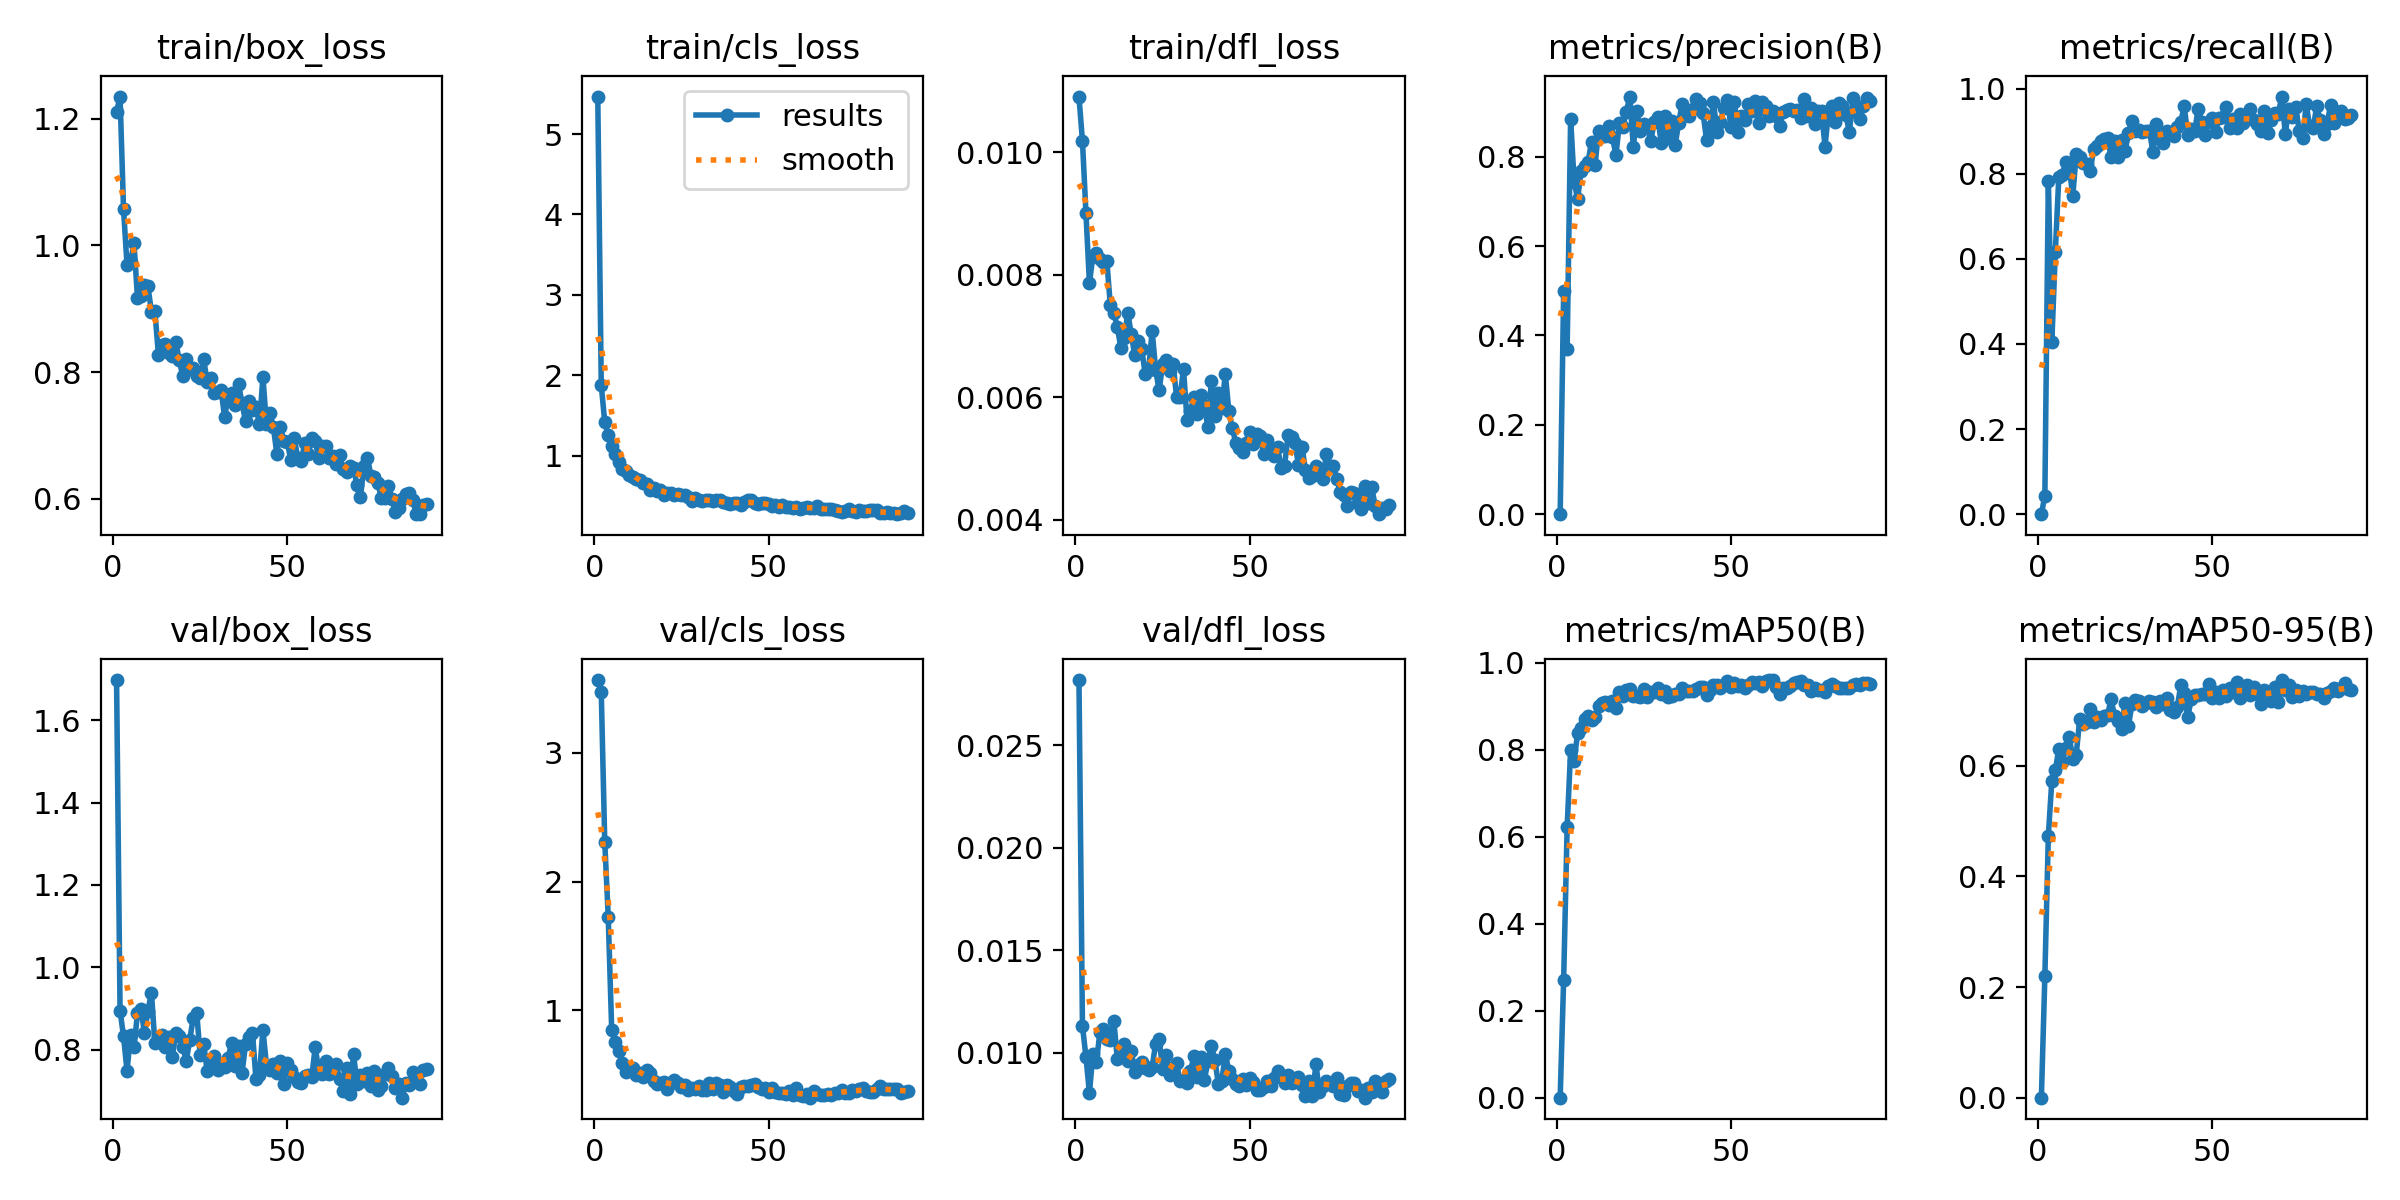

The file beside this chart, header and first rows:
epoch, time, train/box_loss, train/cls_loss, train/dfl_loss, metrics/precision(B), metrics/recall(B), metrics/mAP50(B), metrics/mAP50-95(B), val/box_loss, val/cls_loss, val/dfl_loss, lr/pg0, lr/pg1, lr/pg2
1, 19.69, 1.211, 5.467, 0.01091, 0, 0, 0, 0, 1.697, 3.565, 0.02817, 0.00028, 0.00028, 0.07228
2, 24.83, 1.235, 1.879, 0.01018, 0.5, 0.0431, 0.2716, 0.2197, 0.8943, 3.47, 0.01129, 0.0005649, 0.0005649, 0.04356
3, 29.6, 1.057, 1.417, 0.00901, 0.3689, 0.7833, 0.6223, 0.4739, 0.8321, 2.31, 0.0098, 0.0008445, 0.0008445, 0.01484
4, 34.39, 0.969, 1.263, 0.00786, 0.8852, 0.4053, 0.7994, 0.5733, 0.7481, 1.726, 0.00802, 0.000973, 0.000973, 0.000973
5, 39.16, 0.9739, 1.123, 0.00831, 0.7437, 0.6156, 0.7749, 0.5923, 0.8359, 0.8459, 0.00995, 0.000964, 0.000964, 0.000964
6, 43.96, 1.004, 1.025, 0.00836, 0.7057, 0.792, 0.8381, 0.63, 0.8061, 0.7563, 0.00952, 0.000955, 0.000955, 0.000955
7, 48.77, 0.9169, 0.9255, 0.00826, 0.7673, 0.7978, 0.8495, 0.6065, 0.888, 0.6867, 0.01098, 0.000946, 0.000946, 0.000946
8, 53.59, 0.9207, 0.8353, 0.00821, 0.778, 0.8281, 0.8714, 0.6322, 0.8992, 0.5919, 0.01113, 0.000937, 0.000937, 0.000937
9, 58.37, 0.9369, 0.8088, 0.00822, 0.7879, 0.8166, 0.8781, 0.6521, 0.8403, 0.5245, 0.01065, 0.000928, 0.000928, 0.000928
10, 63.16, 0.9353, 0.7651, 0.0075, 0.8333, 0.7466, 0.8675, 0.6127, 0.8944, 0.5479, 0.01063, 0.000919, 0.000919, 0.000919
11, 67.95, 0.8954, 0.7293, 0.00737, 0.7806, 0.8465, 0.8756, 0.6203, 0.9383, 0.5499, 0.01156, 0.00091, 0.00091, 0.00091
12, 72.74, 0.8963, 0.707, 0.00715, 0.8572, 0.8383, 0.8999, 0.6844, 0.8154, 0.4987, 0.00968, 0.000901, 0.000901, 0.000901
13, 77.53, 0.8276, 0.6996, 0.00681, 0.8485, 0.8249, 0.9074, 0.676, 0.8307, 0.5112, 0.00995, 0.000892, 0.000892, 0.000892
14, 82.31, 0.8431, 0.6635, 0.00697, 0.8472, 0.8224, 0.9098, 0.6799, 0.8348, 0.4804, 0.0104, 0.000883, 0.000883, 0.000883
15, 87.07, 0.8437, 0.6517, 0.00738, 0.8685, 0.8069, 0.903, 0.7019, 0.8075, 0.5336, 0.00957, 0.000874, 0.000874, 0.000874
16, 91.89, 0.8302, 0.5784, 0.00703, 0.8434, 0.857, 0.9125, 0.6794, 0.8295, 0.5147, 0.01007, 0.000865, 0.000865, 0.000865
17, 96.68, 0.8256, 0.5943, 0.00669, 0.8041, 0.8643, 0.8969, 0.6877, 0.7826, 0.4531, 0.00906, 0.000856, 0.000856, 0.000856
18, 101.5, 0.8471, 0.5616, 0.00691, 0.8742, 0.8771, 0.9325, 0.6831, 0.8398, 0.4306, 0.00941, 0.000847, 0.000847, 0.000847
19, 106.2, 0.8184, 0.5717, 0.00679, 0.8666, 0.881, 0.9236, 0.6896, 0.8323, 0.4376, 0.00956, 0.000838, 0.000838, 0.000838
20, 111.1, 0.7933, 0.5119, 0.00638, 0.9008, 0.8839, 0.9378, 0.6916, 0.8064, 0.44, 0.00926, 0.000829, 0.000829, 0.000829
21, 115.8, 0.82, 0.5398, 0.00645, 0.9345, 0.8386, 0.9392, 0.7206, 0.7735, 0.392, 0.00913, 0.00082, 0.00082, 0.00082
22, 120.6, 0.8051, 0.539, 0.00708, 0.8206, 0.8772, 0.9246, 0.6891, 0.823, 0.4319, 0.00928, 0.000811, 0.000811, 0.000811
23, 125.4, 0.8064, 0.5081, 0.00645, 0.9011, 0.8393, 0.924, 0.6811, 0.8778, 0.4591, 0.01044, 0.000802, 0.000802, 0.000802
24, 130.2, 0.7938, 0.522, 0.00611, 0.8578, 0.8795, 0.9212, 0.667, 0.889, 0.4364, 0.01067, 0.000793, 0.000793, 0.000793
25, 135, 0.7909, 0.5158, 0.00654, 0.8736, 0.8537, 0.9396, 0.7138, 0.7864, 0.4061, 0.00921, 0.000784, 0.000784, 0.000784
26, 139.8, 0.8201, 0.5053, 0.0066, 0.8662, 0.8954, 0.921, 0.6723, 0.8146, 0.4163, 0.00987, 0.000775, 0.000775, 0.000775
27, 144.6, 0.785, 0.4869, 0.00642, 0.8354, 0.9238, 0.9334, 0.7119, 0.7474, 0.3784, 0.00893, 0.000766, 0.000766, 0.000766
28, 149.4, 0.7909, 0.4369, 0.00655, 0.8777, 0.9005, 0.9334, 0.7185, 0.7661, 0.3969, 0.00928, 0.000757, 0.000757, 0.000757
29, 154.2, 0.7674, 0.4746, 0.00601, 0.8889, 0.9021, 0.9419, 0.7163, 0.7844, 0.3871, 0.00951, 0.000748, 0.000748, 0.000748
30, 159, 0.768, 0.4427, 0.006, 0.8306, 0.8985, 0.9273, 0.7076, 0.7515, 0.4124, 0.00862, 0.000739, 0.000739, 0.000739
31, 163.8, 0.7719, 0.4404, 0.00646, 0.8902, 0.901, 0.9346, 0.7129, 0.7661, 0.3842, 0.00865, 0.00073, 0.00073, 0.00073
32, 168.6, 0.729, 0.4441, 0.00563, 0.8419, 0.9011, 0.9224, 0.7167, 0.7569, 0.38, 0.0085, 0.000721, 0.000721, 0.000721
33, 173.4, 0.7601, 0.4453, 0.00577, 0.8805, 0.8522, 0.9234, 0.716, 0.7792, 0.435, 0.00911, 0.000712, 0.000712, 0.000712
34, 178.2, 0.7676, 0.4412, 0.006, 0.8271, 0.9173, 0.9286, 0.7059, 0.8169, 0.3889, 0.00981, 0.000703, 0.000703, 0.000703
35, 183, 0.7478, 0.4419, 0.00572, 0.8744, 0.8805, 0.929, 0.7165, 0.7601, 0.4382, 0.00879, 0.000694, 0.000694, 0.000694
36, 187.8, 0.7813, 0.4419, 0.00603, 0.9187, 0.873, 0.9411, 0.7108, 0.8085, 0.4169, 0.00977, 0.000685, 0.000685, 0.000685
37, 192.6, 0.7508, 0.4219, 0.00585, 0.8939, 0.9014, 0.9351, 0.7227, 0.7421, 0.3688, 0.00867, 0.000676, 0.000676, 0.000676
38, 197.4, 0.7226, 0.4072, 0.00551, 0.8914, 0.8946, 0.9343, 0.7016, 0.8131, 0.4239, 0.00958, 0.000667, 0.000667, 0.000667
39, 202.2, 0.7544, 0.4002, 0.00627, 0.9075, 0.8891, 0.936, 0.698, 0.8316, 0.401, 0.01031, 0.000658, 0.000658, 0.000658
40, 207.1, 0.74, 0.4106, 0.00569, 0.929, 0.91, 0.9406, 0.7057, 0.8407, 0.3759, 0.00965, 0.000649, 0.000649, 0.000649
41, 211.9, 0.7447, 0.4084, 0.00607, 0.9203, 0.922, 0.9454, 0.7451, 0.7296, 0.3483, 0.00847, 0.00064, 0.00064, 0.00064
42, 216.7, 0.7173, 0.3911, 0.00583, 0.8983, 0.9587, 0.9435, 0.7321, 0.7383, 0.4009, 0.00862, 0.000631, 0.000631, 0.000631
43, 221.6, 0.7922, 0.4188, 0.00638, 0.8378, 0.8909, 0.9262, 0.6878, 0.8488, 0.416, 0.00994, 0.000622, 0.000622, 0.000622
44, 226.4, 0.7179, 0.4494, 0.00578, 0.8668, 0.9061, 0.9377, 0.7201, 0.7637, 0.4131, 0.0091, 0.000613, 0.000613, 0.000613
45, 231.2, 0.7352, 0.4533, 0.00549, 0.9217, 0.9005, 0.9483, 0.7279, 0.75, 0.4233, 0.00869, 0.000604, 0.000604, 0.000604
46, 236, 0.7136, 0.4128, 0.00526, 0.8552, 0.9528, 0.9494, 0.7279, 0.7657, 0.4296, 0.00848, 0.000595, 0.000595, 0.000595
47, 240.8, 0.6702, 0.3937, 0.00517, 0.877, 0.9217, 0.9427, 0.7292, 0.7429, 0.4065, 0.00838, 0.000586, 0.000586, 0.000586
48, 245.6, 0.7125, 0.4079, 0.0051, 0.9084, 0.8919, 0.9488, 0.7298, 0.7726, 0.3905, 0.00872, 0.000577, 0.000577, 0.000577
49, 250.4, 0.6915, 0.4137, 0.00525, 0.9271, 0.921, 0.9572, 0.7478, 0.717, 0.3959, 0.00844, 0.000568, 0.000568, 0.000568
50, 255.2, 0.6896, 0.3956, 0.00544, 0.8659, 0.9317, 0.9436, 0.7229, 0.7669, 0.3686, 0.00876, 0.000559, 0.000559, 0.000559
51, 260, 0.6608, 0.3703, 0.00524, 0.9224, 0.8991, 0.9532, 0.7333, 0.7507, 0.3954, 0.00856, 0.00055, 0.00055, 0.00055
52, 264.9, 0.6962, 0.3837, 0.0054, 0.8562, 0.932, 0.9467, 0.7221, 0.7338, 0.3679, 0.00818, 0.000541, 0.000541, 0.000541
53, 269.7, 0.6642, 0.3561, 0.00536, 0.8914, 0.9341, 0.9492, 0.7361, 0.7203, 0.3567, 0.00818, 0.000532, 0.000532, 0.000532
54, 274.5, 0.6589, 0.387, 0.00508, 0.8811, 0.9557, 0.9429, 0.7269, 0.7198, 0.3582, 0.00831, 0.000523, 0.000523, 0.000523
55, 279.3, 0.6878, 0.36, 0.0053, 0.9179, 0.9064, 0.9488, 0.74, 0.7358, 0.3525, 0.00861, 0.000514, 0.000514, 0.000514
56, 284.2, 0.6702, 0.3555, 0.00512, 0.9025, 0.9295, 0.955, 0.7326, 0.739, 0.371, 0.00837, 0.000505, 0.000505, 0.000505
57, 289, 0.6963, 0.3544, 0.00504, 0.924, 0.9084, 0.9548, 0.751, 0.7326, 0.3435, 0.00876, 0.000496, 0.000496, 0.000496
58, 293.8, 0.6919, 0.366, 0.00518, 0.8751, 0.9399, 0.9548, 0.7228, 0.8052, 0.3942, 0.00912, 0.000487, 0.000487, 0.000487
59, 298.6, 0.6643, 0.34, 0.00485, 0.9226, 0.9187, 0.946, 0.74, 0.7516, 0.3424, 0.00885, 0.000478, 0.000478, 0.000478
60, 303.4, 0.6836, 0.3523, 0.00488, 0.9125, 0.9406, 0.9579, 0.7457, 0.7403, 0.3365, 0.00853, 0.000469, 0.000469, 0.000469
... 30 more rows
